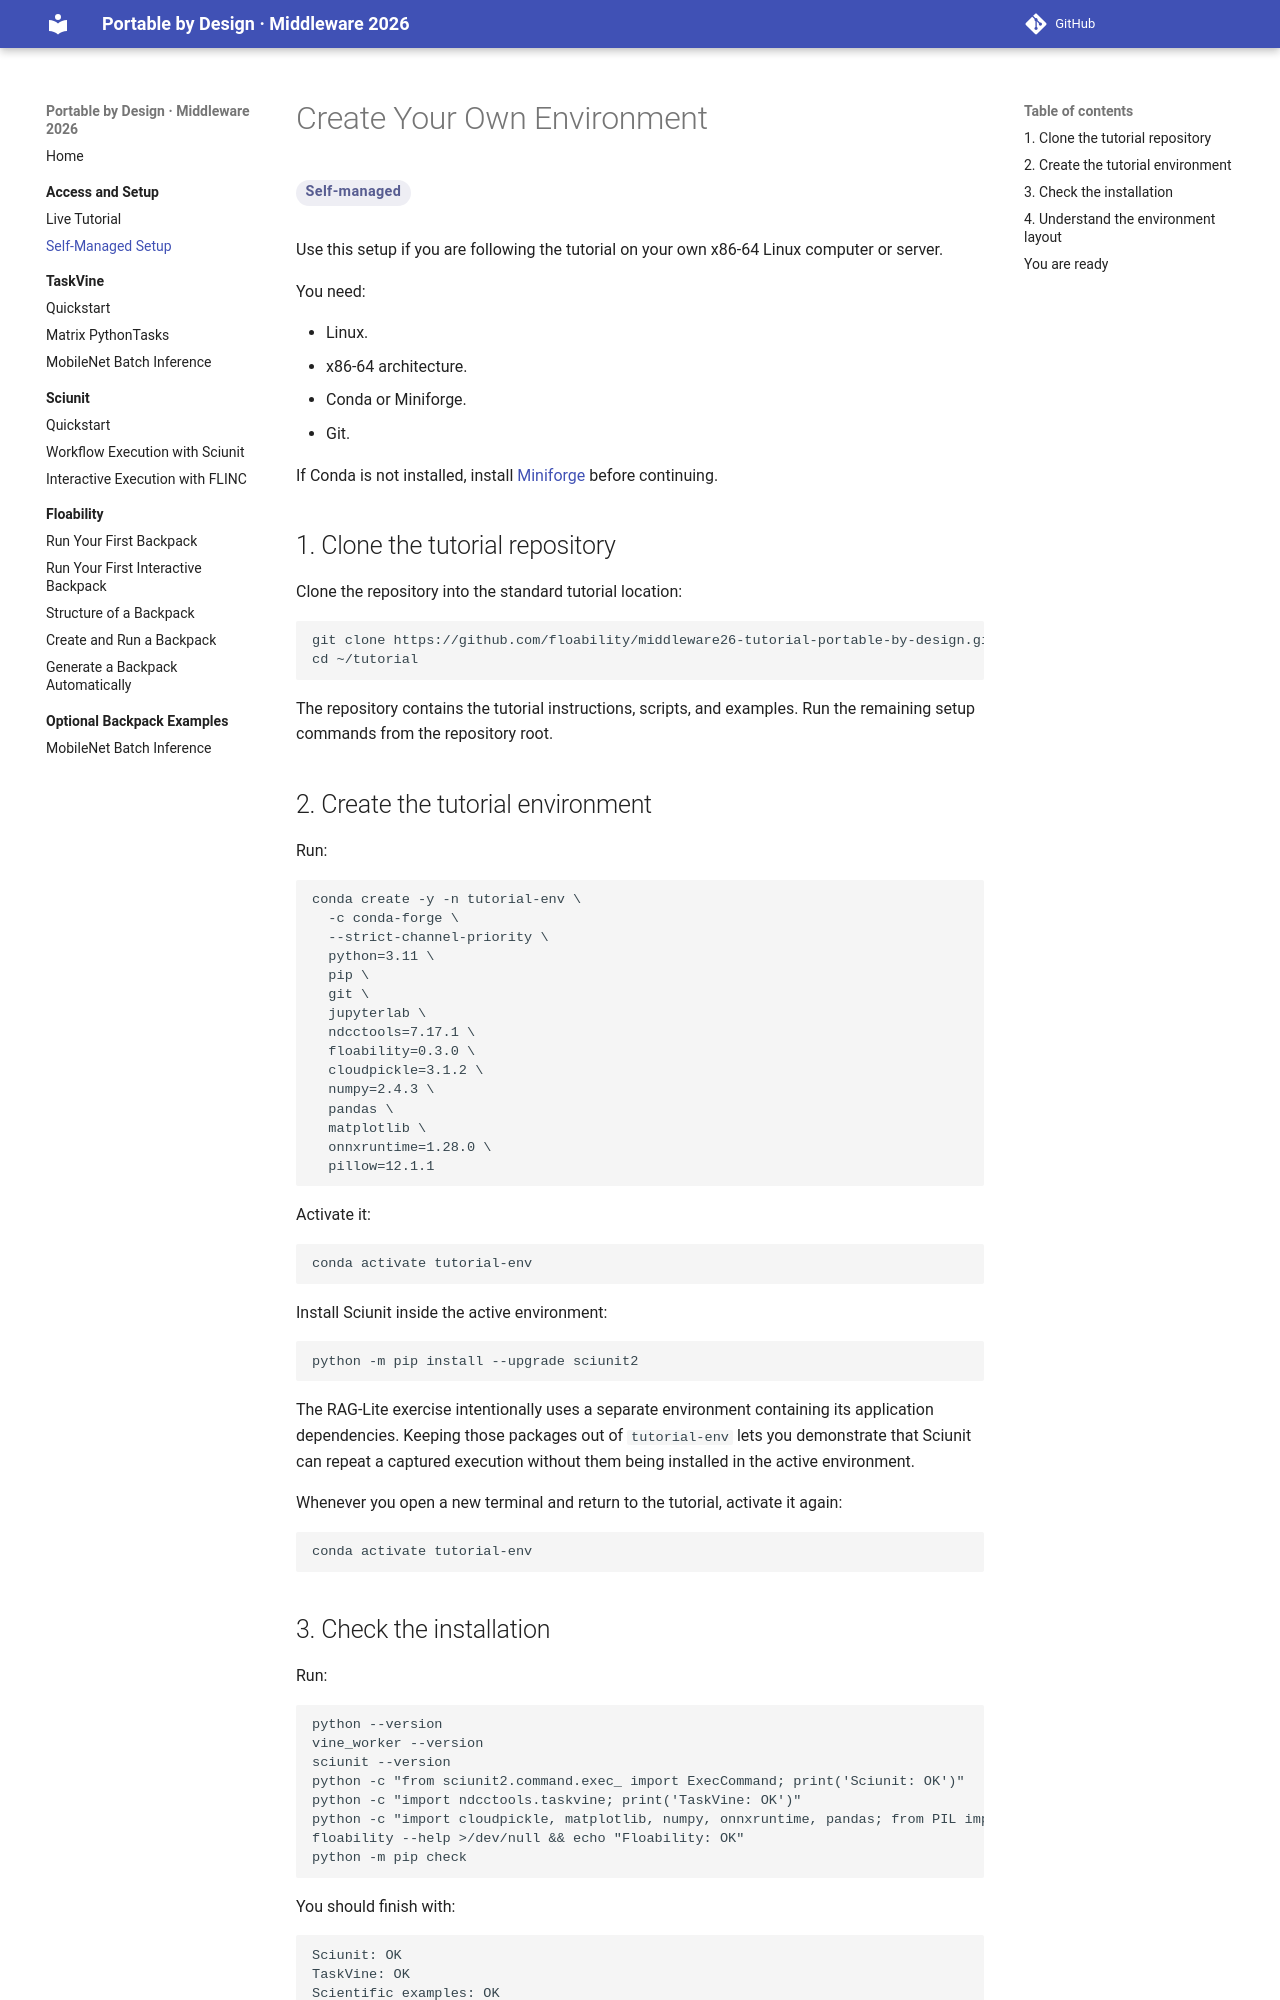

repository: floability/middleware26-tutorial-portable-by-design · page: 01-access-and-setup/self-managed/index.html · generator: mkdocs

# Create Your Own Environment

<span class="tutorial-route-badge tutorial-route--self-managed">Self-managed</span>

Use this setup if you are following the tutorial on your own x86-64 Linux computer or server.

You need:

- Linux.
- x86-64 architecture.
- Conda or Miniforge.
- Git.

If Conda is not installed, install [Miniforge](https://github.com/conda-forge/miniforge) before continuing.

## 1. Clone the tutorial repository

Clone the repository into the standard tutorial location:

```bash
git clone https://github.com/floability/middleware26-tutorial-portable-by-design.git ~/tutorial
cd ~/tutorial
```

The repository contains the tutorial instructions, scripts, and examples. Run the remaining setup commands from the repository root.

## 2. Create the tutorial environment

Run:

```bash
conda create -y -n tutorial-env \
  -c conda-forge \
  --strict-channel-priority \
  python=3.11 \
  pip \
  git \
  jupyterlab \
  ndcctools=7.17.1 \
  floability=0.3.0 \
  cloudpickle=3.1.2 \
  numpy=2.4.3 \
  pandas \
  matplotlib \
  onnxruntime=1.28.0 \
  pillow=12.1.1
```

Activate it:

```bash
conda activate tutorial-env
```

Install Sciunit inside the active environment:

```bash
python -m pip install --upgrade sciunit2
```

The RAG-Lite exercise intentionally uses a separate environment containing its
application dependencies. Keeping those packages out of `tutorial-env` lets
you demonstrate that Sciunit can repeat a captured execution without them
being installed in the active environment.

Whenever you open a new terminal and return to the tutorial, activate it again:

```bash
conda activate tutorial-env
```

## 3. Check the installation

Run:

```bash
python --version
vine_worker --version
sciunit --version
python -c "from sciunit2.command.exec_ import ExecCommand; print('Sciunit: OK')"
python -c "import ndcctools.taskvine; print('TaskVine: OK')"
python -c "import cloudpickle, matplotlib, numpy, onnxruntime, pandas; from PIL import Image; print('Scientific examples: OK')"
floability --help >/dev/null && echo "Floability: OK"
python -m pip check
```

You should finish with:

```text
Sciunit: OK
TaskVine: OK
Scientific examples: OK
Floability: OK
No broken requirements found.
```
